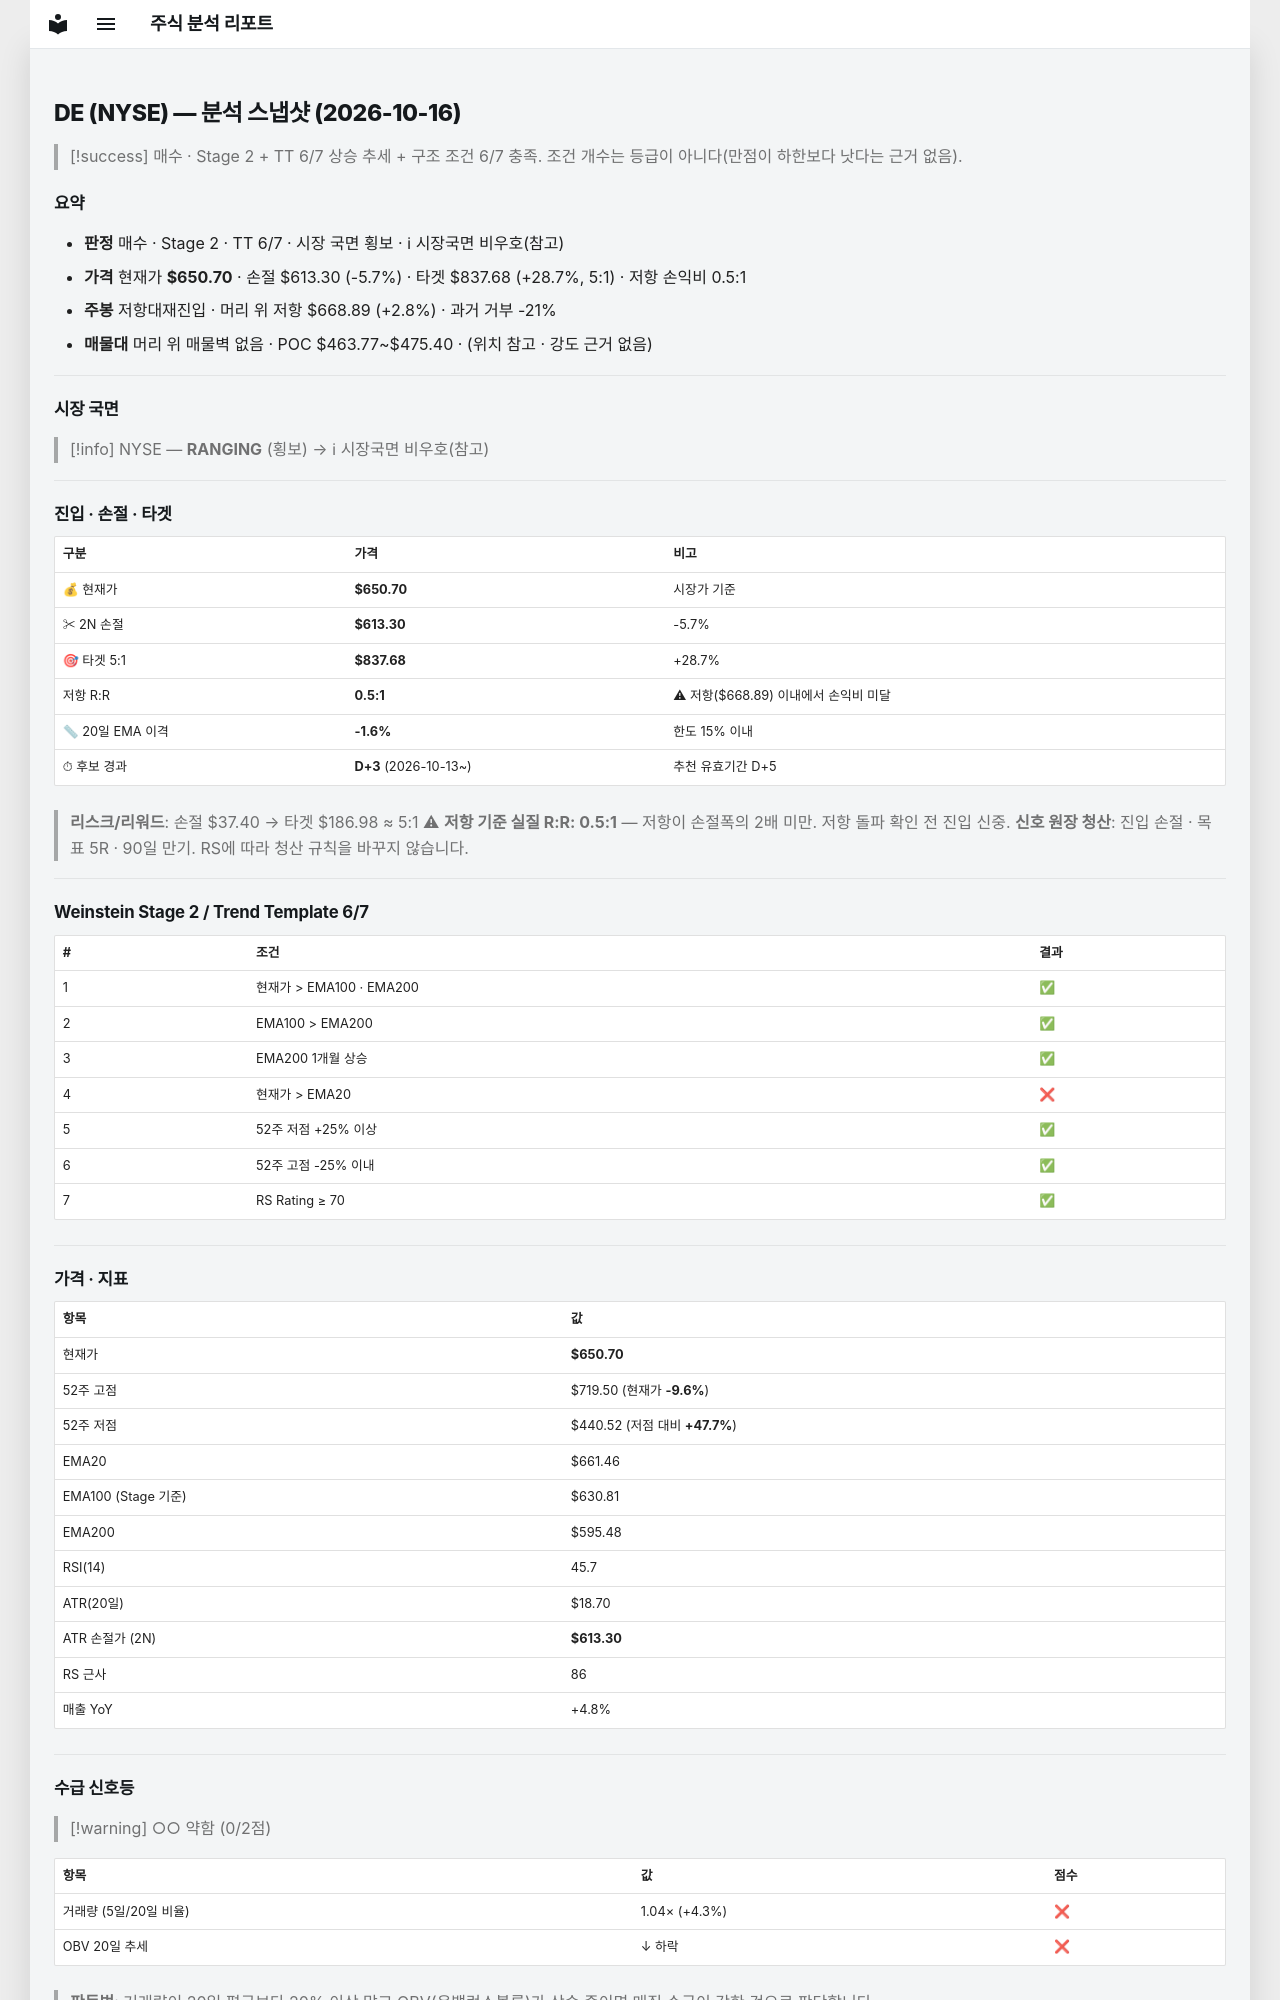

repository: soloandco/stock-reports · page: snapshots/DE-2026-10-16/index.html · generator: mkdocs

---
type: analysis-snapshot
title: DE 분석 스냅샷
ticker: DE
market: NYSE
created: 2026-10-16
updated: 2026-10-16
bar-date: 2026-10-15
verdict: 매수관찰
real-rr: 0.49
sma50-gap-pct: -1.6
candidate-days: 3
candidate-since: 2026-10-13
weekly-position: 저항대재진입
weekly-overhead-price: 668.89
weekly-overhead-pct: 2.8
stage: 2
trend-template-score: 6
tt-max: 7
ma-set: ema-20-100-200
price: 650.7000122070312
stop-price: 613.30478447508
market-regime: RANGING
supply-demand-score: 0/2
supply-demand-label: 약함
status: tracking
tags:
  - stock-agent
  - watchlist
  - DE
  - analysis
related:
  - "[[analysis-template]]"
---

# DE (NYSE) — 분석 스냅샷 (2026-10-16)

> [!success] 매수 · Stage 2 + TT 6/7
> 상승 추세 + 구조 조건 6/7 충족. 조건 개수는 등급이 아니다(만점이 하한보다 낫다는 근거 없음).

## 요약

- **판정** 매수 · Stage 2 · TT 6/7 · 시장 국면 횡보 · ℹ 시장국면 비우호(참고)
- **가격** 현재가 **$650.70** · 손절 $613.30 (-5.7%) · 타겟 $837.68 (+28.7%, 5:1) · 저항 손익비 0.5:1
- **주봉** 저항대재진입 · 머리 위 저항 $668.89 (+2.8%) · 과거 거부 -21%
- **매물대** 머리 위 매물벽 없음 · POC $463.77~$475.40 · (위치 참고 · 강도 근거 없음)

---

## 시장 국면

> [!info] NYSE — **RANGING** (횡보) → ℹ 시장국면 비우호(참고)

---

## 진입 · 손절 · 타겟

| 구분 | 가격 | 비고 |
|------|------|------|
| 💰 현재가 | **$650.70** | 시장가 기준 |
| ✂ 2N 손절 | **$613.30** | -5.7% |
| 🎯 타겟 5:1 | **$837.68** | +28.7% |
| 저항 R:R | **0.5:1** | ⚠ 저항($668.89) 이내에서 손익비 미달 |
| 📏 20일 EMA 이격 | **-1.6%** | 한도 15% 이내 |
| ⏱ 후보 경과 | **D+3** (2026-10-13~) | 추천 유효기간 D+5 |

> **리스크/리워드**: 손절 $37.40 → 타겟 $186.98 ≈ 5:1
> ⚠ **저항 기준 실질 R:R: 0.5:1** — 저항이 손절폭의 2배 미만. 저항 돌파 확인 전 진입 신중.
> **신호 원장 청산**: 진입 손절 · 목표 5R · 90일 만기. RS에 따라 청산 규칙을 바꾸지 않습니다.

---

## Weinstein Stage 2 / Trend Template 6/7

| # | 조건 | 결과 |
|---|------|------|
| 1 | 현재가 > EMA100 · EMA200 | ✅ |
| 2 | EMA100 > EMA200 | ✅ |
| 3 | EMA200 1개월 상승 | ✅ |
| 4 | 현재가 > EMA20 | ❌ |
| 5 | 52주 저점 +25% 이상 | ✅ |
| 6 | 52주 고점 -25% 이내 | ✅ |
| 7 | RS Rating ≥ 70 | ✅ |

---

## 가격 · 지표

| 항목 | 값 |
|------|---|
| 현재가 | **$650.70** |
| 52주 고점 | $719.50 (현재가 **-9.6%**) |
| 52주 저점 | $440.52 (저점 대비 **+47.7%**) |
| EMA20 | $661.46 |
| EMA100 (Stage 기준) | $630.81 |
| EMA200 | $595.48 |
| RSI(14) | 45.7 |
| ATR(20일) | $18.70 |
| ATR 손절가 (2N) | **$613.30** |
| RS 근사 | 86 |
| 매출 YoY | +4.8% |

---
## 수급 신호등

> [!warning] ○○ 약함 (0/2점)

| 항목 | 값 | 점수 |
|------|------|------|
| 거래량 (5일/20일 비율) | 1.04× (+4.3%) | ❌ |
| OBV 20일 추세 | ↓ 하락 | ❌ |

> **판독법**: 거래량이 20일 평균보다 20% 이상 많고 OBV(온밸런스볼륨)가 상승 중이면 매집 수급이 강한 것으로 판단합니다.

---
